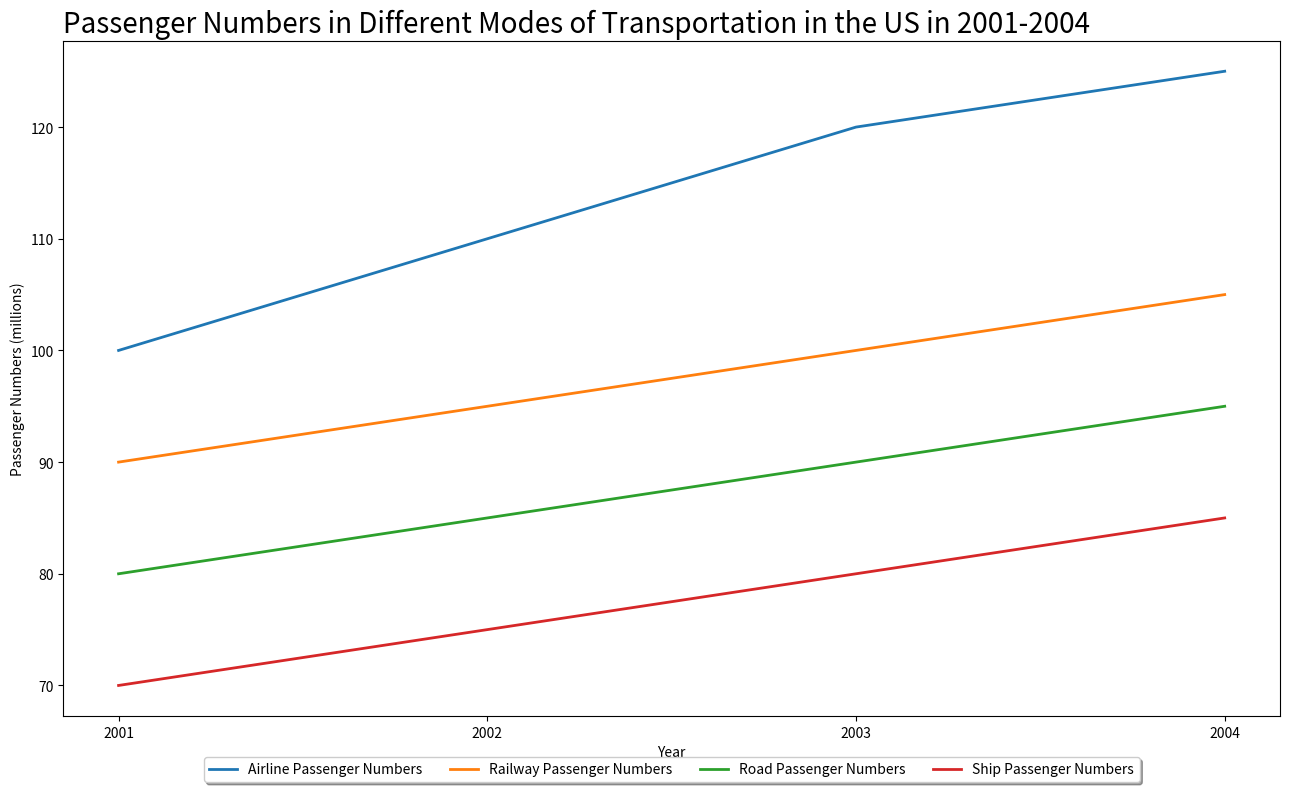

The matplotlib source for this figure: (Note: this script raises an exception after producing the figure.)

import matplotlib.pyplot as plt
import numpy as np

# Set data
year = np.array([2001, 2002, 2003, 2004])
airline = np.array([100, 110, 120, 125])
railway = np.array([90, 95, 100, 105])
road = np.array([80, 85, 90, 95])
ship = np.array([70, 75, 80, 85])

# Create figure
fig = plt.figure(figsize = (13, 8))
ax = fig.add_subplot(1, 1, 1)

# Plot data
ax.plot(year, airline, label="Airline Passenger Numbers", linewidth = 2)
ax.plot(year, railway, label="Railway Passenger Numbers", linewidth = 2)
ax.plot(year, road, label="Road Passenger Numbers", linewidth = 2)
ax.plot(year, ship, label="Ship Passenger Numbers", linewidth = 2)

# Set axis
ax.set_xticks(year)
ax.set_xlabel('Year')
ax.set_ylabel('Passenger Numbers (millions)')
ax.set_title('Passenger Numbers in Different Modes of Transportation in the US in 2001-2004', fontdict = {'fontsize': 20}, loc = 'left')

# Set legend
ax.legend(loc = 'upper center', bbox_to_anchor=(0.5, -0.05), 
          fancybox = True, shadow = True, ncol = 4)

# Adjust layout
plt.tight_layout()

# Save figure
fig.savefig('line chart/png/197.png')

# Clear the current image state
plt.cla()